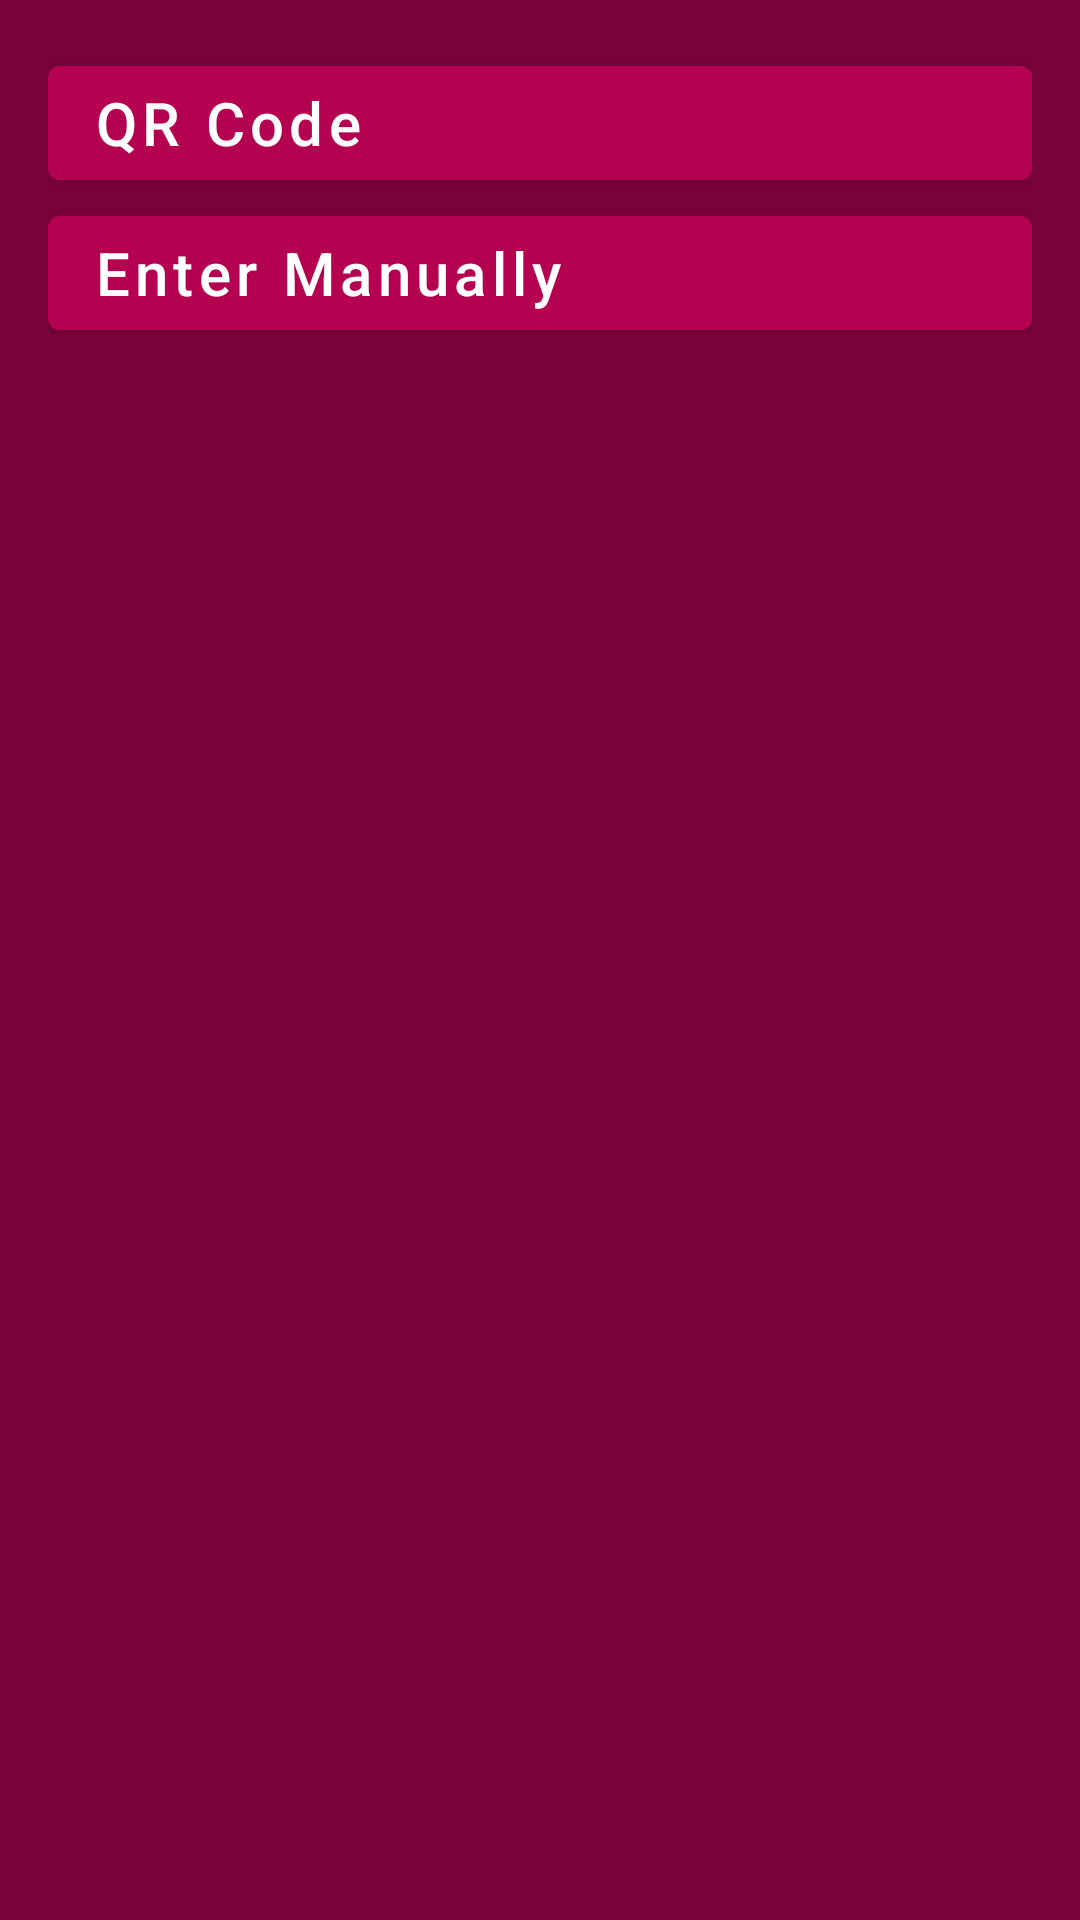

This screen was rendered from an Android layout file. Write that file and the resources it references.
<!-- AndroidManifest.xml: application theme Theme.MyApp -->
<!-- res/layout/addsession_bottomsheet_layout.xml -->
<?xml version="1.0" encoding="utf-8"?>
<LinearLayout xmlns:android="http://schemas.android.com/apk/res/android"
    android:orientation="vertical" android:layout_width="match_parent"
    android:layout_height="match_parent"
    android:gravity="center_horizontal"
    android:padding="16dp"
    android:background="@color/colorPrimaryDark">


    <Button
        android:backgroundTint="@color/colorPrimary"
        android:id="@+id/btn1"
        android:layout_width="match_parent"
        android:layout_height="50dp"
        android:background="@null"
        android:text="QR Code"
        android:drawableRight="@drawable/ic_baseline_camera_alt_24px"
        android:drawableTint="#FFFFFF"
        android:gravity="left|center_vertical"
        android:paddingLeft="15dip"
        android:textColor="#FFFFFF"
        android:textAllCaps="false"
        android:textSize="20sp"/>

    <Button
        android:backgroundTint="@color/colorPrimary"
        android:id="@+id/btn2"
        android:layout_width="match_parent"
        android:layout_height="50dp"
        android:background="@null"
        android:drawableLeft="@drawable/ic_baseline_create_24px"
        android:drawableTint="#FFFFFF"
        android:gravity="left|center_vertical"
        android:paddingLeft="15dip"
        android:text="Enter Manually"
        android:textColor="#FFFFFF"
        android:drawablePadding="10dp"
        android:textAllCaps="false"
        android:textSize="20sp" />

</LinearLayout>
<!-- resources referenced by this layout -->
<resources>
  <color name="colorPrimary">#b50250</color>
  <color name="colorPrimaryDark">#79023a</color>
  <style name="Theme.MyApp" parent="Theme.MaterialComponents.NoActionBar">
          
         <item name="colorPrimary">@color/colorPrimary</item>
          <item name="colorPrimaryDark">@color/colorPrimaryDark</item>
          
          <item name="windowActionBar">false</item>
          <item name="android:windowActivityTransitions">true</item>
  
          
          <item name="android:windowEnterTransition">@android:transition/explode</item>
          <item name="android:windowExitTransition">@android:transition/explode</item>
  
          
          <item name="android:windowSharedElementEnterTransition">
              @transition/change_image_transform
          </item>
          <item name="android:windowSharedElementExitTransition">
              @transition/change_image_transform
          </item>
          <item name="android:datePickerStyle">@style/MyDatePickerStyle</item>
  
      </style>
  <style name="MyDatePickerStyle" parent="@android:style/Widget.Material.DatePicker">
          <item name="android:colorAccent">@color/colorAccent</item>
          <item name="android:textColorPrimary">@color/colorText</item>
          <item name="android:textColor">@color/colorText</item>
          <item name="android:colorControlHighlight">@color/colorPrimaryDark</item>
          <item name="android:colorControlActivated">@color/colorAccent</item>
          <item name="android:background">@color/colorPrimary</item>
          <item name="android:headerBackground">@color/colorPrimaryDark</item>
          <item name="colorAccent">@color/colorAccent</item>
  
      </style>
  <color name="colorAccent">#757575</color>
  <color name="colorText">#000</color>
</resources>
